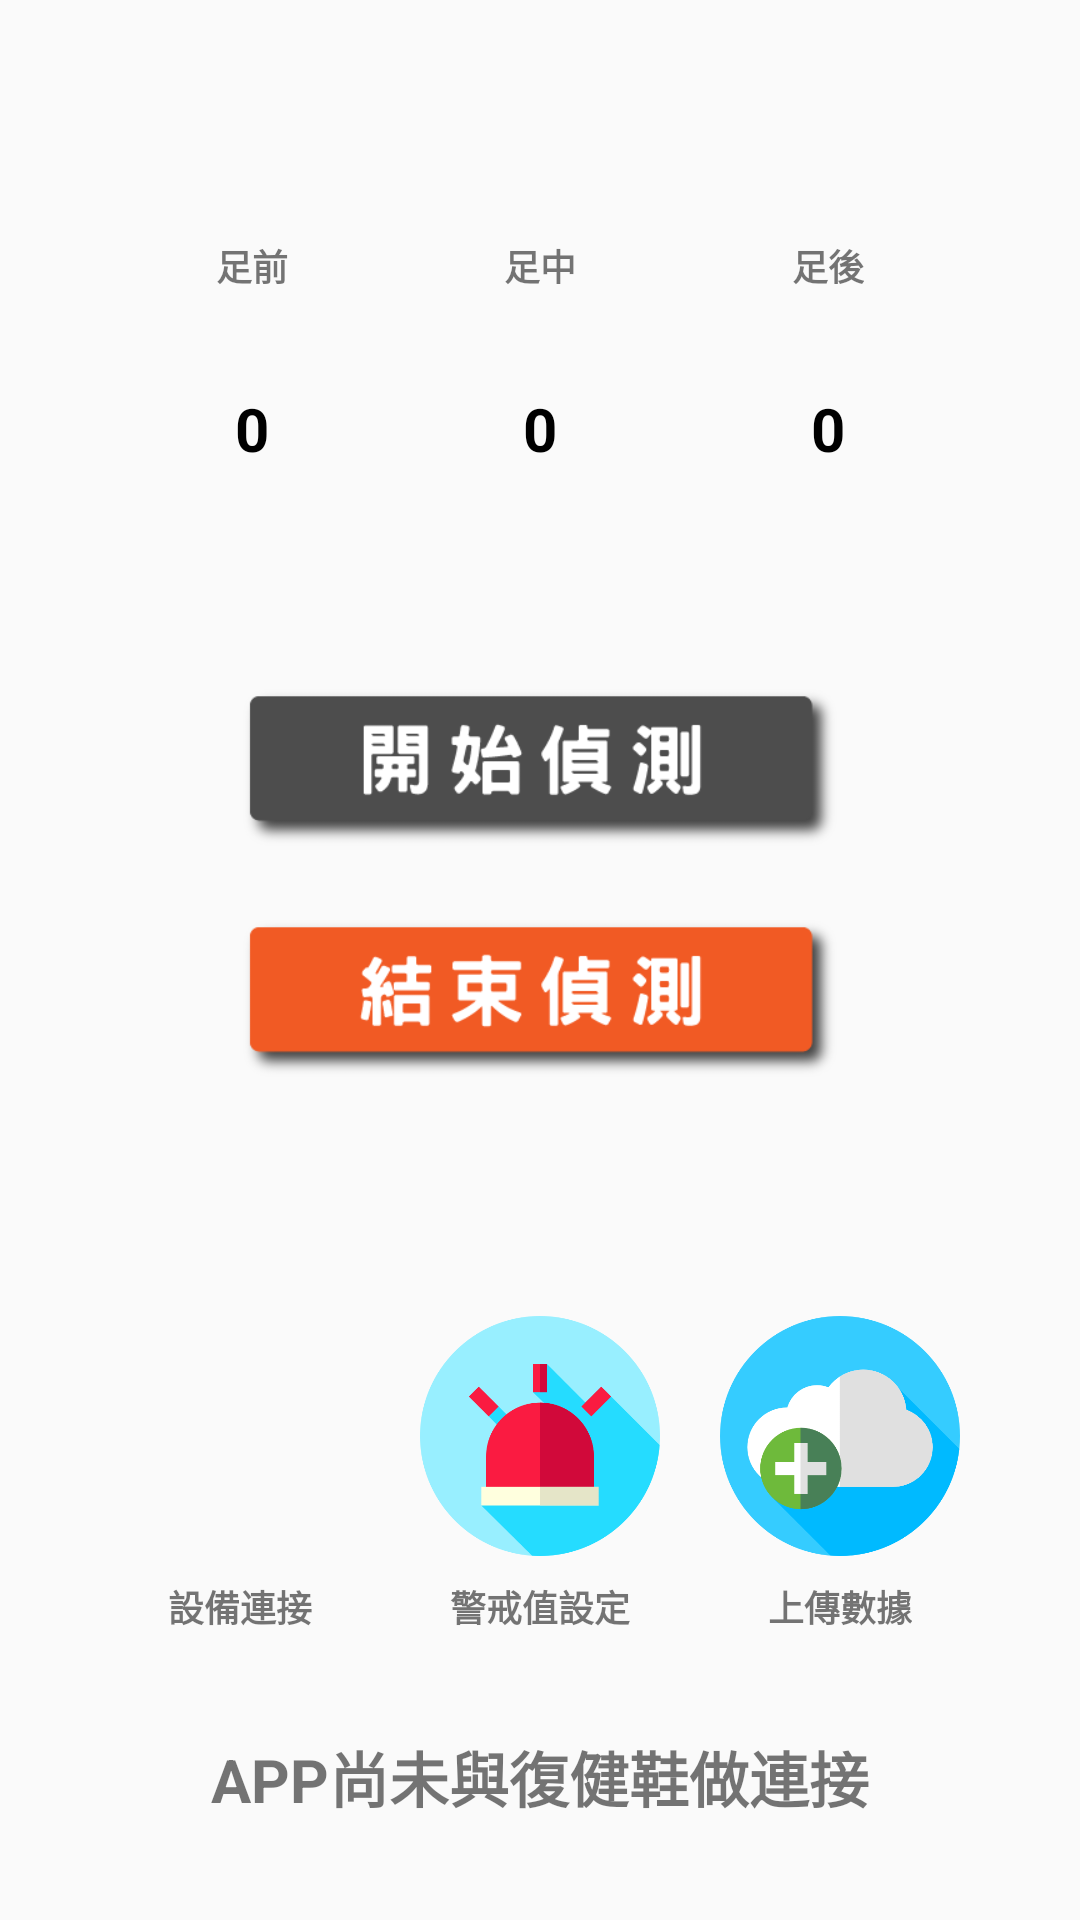

Android layout source for this screen:
<!-- AndroidManifest.xml: application theme Theme.AppCompat.Light.NoActionBar -->
<!-- res/layout/activity_foot_pressure_detection.xml -->
<?xml version="1.0" encoding="utf-8"?>
<androidx.constraintlayout.widget.ConstraintLayout xmlns:android="http://schemas.android.com/apk/res/android"
    xmlns:app="http://schemas.android.com/apk/res-auto"
    xmlns:tools="http://schemas.android.com/tools"
    android:layout_width="match_parent"
    android:layout_height="match_parent"
    tools:context=".Foot_pressure_detection">

    <ImageButton
        android:id="@+id/imageButton_detect"
        android:layout_width="200dp"
        android:layout_height="57dp"
        android:background="@null"
        android:scaleType="fitCenter"
        android:src="@drawable/btn_detect"
        app:layout_constraintBottom_toBottomOf="parent"
        app:layout_constraintEnd_toEndOf="parent"
        app:layout_constraintStart_toStartOf="parent"
        app:layout_constraintTop_toTopOf="parent"
        app:layout_constraintVertical_bias="0.39" />

    <ImageButton
        android:id="@+id/imageButton_detected"
        android:layout_width="200dp"
        android:layout_height="57dp"
        android:layout_marginTop="20dp"
        android:background="@null"
        android:scaleType="fitCenter"
        android:src="@drawable/btn_detected"
        app:layout_constraintEnd_toEndOf="@+id/imageButton_detect"
        app:layout_constraintStart_toStartOf="@+id/imageButton_detect"
        app:layout_constraintTop_toBottomOf="@+id/imageButton_detect" />

    <TextView
        android:id="@+id/textView3"
        android:layout_width="wrap_content"
        android:layout_height="wrap_content"
        android:text="@string/APP尚未與復健鞋做連接"
        android:textIsSelectable="false"
        android:textSize="20sp"
        android:textStyle="bold"
        app:layout_constraintBottom_toBottomOf="parent"
        app:layout_constraintEnd_toEndOf="parent"
        app:layout_constraintStart_toStartOf="parent"
        app:layout_constraintTop_toBottomOf="@+id/textView_warning_setting" />

    <ImageButton
        android:id="@+id/imageButton1"
        android:layout_width="80dp"
        android:layout_height="80dp"
        android:layout_marginStart="40dp"
        android:background="@null"
        android:scaleType="fitCenter"
        android:src="@drawable/bluetooth"
        app:layout_constraintBottom_toBottomOf="@+id/imageButton2"
        app:layout_constraintStart_toStartOf="parent"
        app:layout_constraintTop_toTopOf="@+id/imageButton2" />

    <TextView
        android:id="@+id/textView_bluetooth"
        android:layout_width="wrap_content"
        android:layout_height="wrap_content"
        android:layout_marginTop="8dp"
        android:text="@string/設備連接"
        android:textIsSelectable="false"
        android:textSize="12sp"
        android:textStyle="bold"
        app:layout_constraintEnd_toEndOf="@+id/imageButton1"
        app:layout_constraintStart_toStartOf="@+id/imageButton1"
        app:layout_constraintTop_toBottomOf="@+id/imageButton1" />

    <ImageButton
        android:id="@+id/imageButton2"
        android:layout_width="80dp"
        android:layout_height="80dp"
        android:background="@null"
        android:scaleType="fitCenter"
        android:src="@drawable/alarm"
        app:layout_constraintBottom_toBottomOf="parent"
        app:layout_constraintEnd_toStartOf="@+id/imageButton3"
        app:layout_constraintStart_toEndOf="@+id/imageButton1"
        app:layout_constraintTop_toBottomOf="@+id/imageButton_detected"
        app:layout_constraintVertical_bias="0.39" />

    <TextView
        android:id="@+id/textView_warning_setting"
        android:layout_width="wrap_content"
        android:layout_height="wrap_content"
        android:layout_marginTop="8dp"
        android:text="@string/警戒值設定"
        android:textIsSelectable="false"
        android:textSize="12sp"
        android:textStyle="bold"
        app:layout_constraintEnd_toEndOf="@+id/imageButton2"
        app:layout_constraintStart_toStartOf="@+id/imageButton2"
        app:layout_constraintTop_toBottomOf="@+id/imageButton2" />

    <ImageButton
        android:id="@+id/imageButton3"
        android:layout_width="80dp"
        android:layout_height="80dp"
        android:layout_marginEnd="40dp"
        android:background="@null"
        android:scaleType="fitCenter"
        android:src="@drawable/cloud"
        app:layout_constraintBottom_toBottomOf="@+id/imageButton2"
        app:layout_constraintEnd_toEndOf="parent"
        app:layout_constraintTop_toTopOf="@+id/imageButton2" />

    <TextView
        android:id="@+id/textView_upload_data"
        android:layout_width="wrap_content"
        android:layout_height="wrap_content"
        android:layout_marginTop="8dp"
        android:text="@string/上傳數據"
        android:textIsSelectable="false"
        android:textSize="12sp"
        android:textStyle="bold"
        app:layout_constraintEnd_toEndOf="@+id/imageButton3"
        app:layout_constraintStart_toStartOf="@+id/imageButton3"
        app:layout_constraintTop_toBottomOf="@+id/imageButton3" />

    <TextView
        android:id="@+id/textView"
        android:layout_width="wrap_content"
        android:layout_height="wrap_content"
        android:text="足前"
        android:textSize="12sp"
        android:textStyle="bold"
        app:layout_constraintBottom_toBottomOf="@+id/textView2"
        app:layout_constraintEnd_toStartOf="@+id/textView2"
        app:layout_constraintStart_toStartOf="parent"
        app:layout_constraintTop_toTopOf="@+id/textView2"
        app:layout_constraintVertical_bias="0.0" />

    <TextView
        android:id="@+id/textView2"
        android:layout_width="wrap_content"
        android:layout_height="wrap_content"
        android:text="足中"
        android:textSize="12sp"
        android:textStyle="bold"
        app:layout_constraintBottom_toTopOf="@+id/imageButton_detect"
        app:layout_constraintEnd_toEndOf="parent"
        app:layout_constraintStart_toStartOf="parent"
        app:layout_constraintTop_toTopOf="parent"
        app:layout_constraintVertical_bias="0.38" />

    <TextView
        android:id="@+id/textView4"
        android:layout_width="wrap_content"
        android:layout_height="wrap_content"
        android:textSize="12sp"
        android:textStyle="bold"
        android:text="足後"
        app:layout_constraintBottom_toBottomOf="@+id/textView2"
        app:layout_constraintEnd_toEndOf="parent"
        app:layout_constraintStart_toEndOf="@+id/textView2"
        app:layout_constraintTop_toTopOf="@+id/textView2" />

    <TextView
        android:id="@+id/textView5"
        android:layout_width="wrap_content"
        android:layout_height="wrap_content"
        android:layout_marginTop="32dp"
        android:textSize="20sp"
        android:textStyle="bold"
        android:text="0"
        android:textColor="@color/black"
        app:layout_constraintEnd_toEndOf="@+id/textView"
        app:layout_constraintStart_toStartOf="@+id/textView"
        app:layout_constraintTop_toBottomOf="@+id/textView" />

    <TextView
        android:id="@+id/textView6"
        android:layout_width="wrap_content"
        android:layout_height="wrap_content"
        android:layout_marginTop="32dp"
        android:textSize="20sp"
        android:textStyle="bold"
        android:text="0"
        android:textColor="@color/black"
        app:layout_constraintEnd_toEndOf="@+id/textView2"
        app:layout_constraintStart_toStartOf="@+id/textView2"
        app:layout_constraintTop_toBottomOf="@+id/textView2" />

    <TextView
        android:id="@+id/textView7"
        android:layout_width="wrap_content"
        android:layout_height="wrap_content"
        android:layout_marginTop="32dp"
        android:textSize="20sp"
        android:textStyle="bold"
        android:text="0"
        android:textColor="@color/black"
        app:layout_constraintEnd_toEndOf="@+id/textView4"
        app:layout_constraintStart_toStartOf="@+id/textView4"
        app:layout_constraintTop_toBottomOf="@+id/textView4" />

    <TextView
        android:id="@+id/textView8"
        android:layout_width="wrap_content"
        android:layout_height="wrap_content"
        android:layout_marginTop="8dp"
        android:text="目前存有一筆數據"
        android:textColor="@color/red"
        android:visibility="invisible"
        app:layout_constraintEnd_toEndOf="parent"
        app:layout_constraintStart_toStartOf="parent"
        app:layout_constraintTop_toBottomOf="@+id/imageButton_detected" />

</androidx.constraintlayout.widget.ConstraintLayout>
<!-- resources referenced by this layout -->
<resources>
  <color name="black">#FF000000</color>
  <color name="red">#F44336</color>
  <!-- drawable alarm: png bitmap (drawable, 19226 bytes) -->
  <!-- drawable btn_detect: png bitmap (drawable, 7041 bytes) -->
  <!-- drawable btn_detected: png bitmap (drawable, 7522 bytes) -->
  <!-- drawable cloud: png bitmap (drawable, 21385 bytes) -->
</resources>
